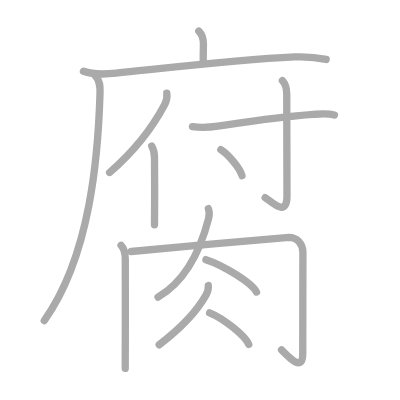
t = 0.00 s
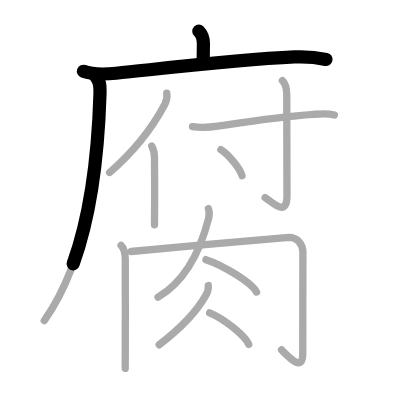
t = 2.75 s
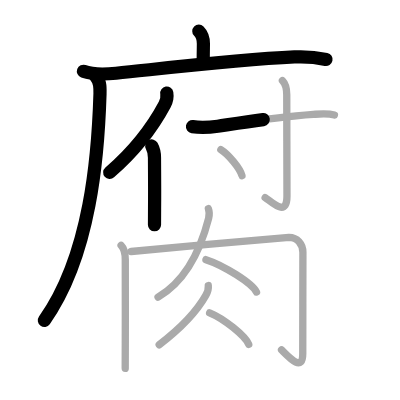
t = 5.50 s
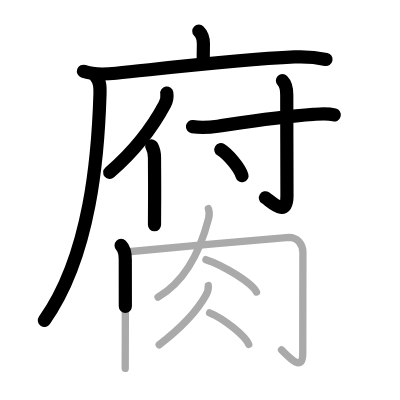
t = 8.50 s
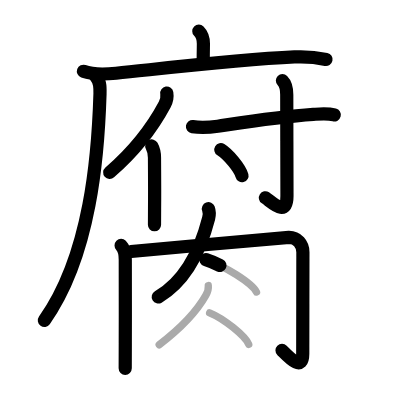
t = 11.25 s
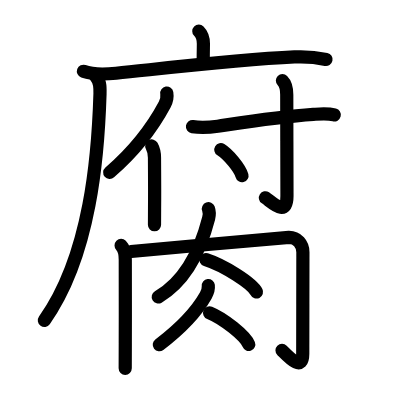
t = 14.00 s

The animated SVG that drew these frames (rendered in a browser with its animation timeline set to each time). Animation: 14 SMIL elements (animate=14); one cycle of 14.00 s.

<?xml version="1.0" standalone="no"?>
<!DOCTYPE svg PUBLIC "-//W3C//DTD SVG 1.1//EN"   "http://www.w3.org/Graphics/SVG/1.1/DTD/svg11.dtd">
<svg width="400px" height="400px"  version="1.1" xmlns="http://www.w3.org/2000/svg">
  <defs>
    <marker id="Triangle" viewBox="0 0 10 10" refX="0" refY="5" markerUnits="strokeWidth" markerWidth="3" style="stroke-opacity:0%;fill:#aaaaaa;" markerHeight="2" orient="auto">
      <path d="M 0 0 L 10 5 L 0 10 z" />
    </marker>
    
    <marker id="Arrow" viewBox="0 0 10 10" refX="5" refY="5" markerUnits="strokeWidth" markerWidth="1.8" style="stroke-opacity:0%;fill:#770000;" markerHeight="2" orient="auto">
      <path d="M 0 4 L 6 4 L 4 1 L 10 5 L 4 9 L 6 6 L 0 6 z" />
        <circle cx="5" cy="5" r="5" />
      </marker>
    
    <marker id="TriangleRed" viewBox="0 0 10 10" refX="0" refY="5" markerUnits="strokeWidth" markerWidth="3" style="stroke-opacity:0%;fill:#CC0000;" markerHeight="2" orient="auto">
      <path d="M 0 0 L 10 5 L 0 10 z" />
    </marker>
    
    <marker id="ArrowRed" viewBox="0 0 10 10" refX="5" refY="5" markerUnits="strokeWidth" markerWidth="1.8" style="stroke-opacity:0%;fill:#CC0000;" markerHeight="2" orient="auto">
      <path d="M 0 4 L 6 4 L 4 1 L 10 5 L 4 9 L 6 6 L 0 6 z" />
        <circle cx="5" cy="5" r="5" />
      </marker>
    
  </defs>
  
  <path style="fill:#ffffff; fill-opacity:100%; fill-rule:evenodd; stroke-width:0;" d="M 0 0 L 400px 0 L 400px 400px L 0 400px L 0 0" />

  <g transform="scale(3.6697247706422 3.6697247706422)">
<path style="fill:none; fill-opacity:0%; fill-rule:evenodd; stroke:#aaaaaa; stroke-opacity:100%; stroke-width: 1.5pt; stroke-linejoin:round; stroke-linecap:round;" d="M54.18 8.5c1.09 1.09 1.25 2.25 1.25 3.44c0 0.63-0.05 2.24-0.05 4.56"></path>
<path style="fill:none; fill-opacity:0%; fill-rule:evenodd; stroke:#aaaaaa; stroke-opacity:100%; stroke-width: 1.5pt; stroke-linejoin:round; stroke-linecap:round;" d="M22.74 19.43c2.82 1.02 5.99 0.82 8.88 0.52c15.25-1.57 33.25-3.7 48.62-4.43c2.9-0.14 5.77 0.06 8.63 0.68"></path>
<path style="fill:none; fill-opacity:0%; fill-rule:evenodd; stroke:#aaaaaa; stroke-opacity:100%; stroke-width: 1.5pt; stroke-linejoin:round; stroke-linecap:round;" d="M26.09 20.84c1.1 1.1 1.23 2.47 1.16 4.7C26.75 42 24.75 69.5 12.06 87.35"></path>
<path style="fill:none; fill-opacity:0%; fill-rule:evenodd; stroke:#aaaaaa; stroke-opacity:100%; stroke-width: 1.5pt; stroke-linejoin:round; stroke-linecap:round;" d="M45.45 25.38c0.16 0.98-0.1 2.22-0.56 3.09c-2.88 5.4-7.51 12.04-15.02 18.53"></path>
<path style="fill:none; fill-opacity:0%; fill-rule:evenodd; stroke:#aaaaaa; stroke-opacity:100%; stroke-width: 1.5pt; stroke-linejoin:round; stroke-linecap:round;" d="M41.35 39.78c0.4 0.72 0.75 1.82 0.75 3.19c0 3.1 0.08 7.35 0.02 13.77c-0.01 1.4-0.02 2.91-0.02 4.53"></path>
<path style="fill:none; fill-opacity:0%; fill-rule:evenodd; stroke:#aaaaaa; stroke-opacity:100%; stroke-width: 1.5pt; stroke-linejoin:round; stroke-linecap:round;" d="M52.45 34.5c2.42 0.38 4.86 0.18 6.92-0.12c6.61-0.98 16.45-2.56 26.02-3.21c1.89-0.13 3.88-0.34 5.74 0.16"></path>
<path style="fill:none; fill-opacity:0%; fill-rule:evenodd; stroke:#aaaaaa; stroke-opacity:100%; stroke-width: 1.5pt; stroke-linejoin:round; stroke-linecap:round;" d="M76.96 21.97c0.91 0.91 1.18 1.93 1.18 3.84c0 7.06 0.06 23.19 0.06 27.62c0 6.04-4.32 1.41-5.95 0.41"></path>
<path style="fill:none; fill-opacity:0%; fill-rule:evenodd; stroke:#aaaaaa; stroke-opacity:100%; stroke-width: 1.5pt; stroke-linejoin:round; stroke-linecap:round;" d="M60.18 40.77c2.03 1.25 5.25 5.15 5.76 7.1"></path>
<path style="fill:none; fill-opacity:0%; fill-rule:evenodd; stroke:#aaaaaa; stroke-opacity:100%; stroke-width: 1.5pt; stroke-linejoin:round; stroke-linecap:round;" d="M33 66.89c0.93 0.93 1.14 2.36 1.14 3.87c0 4.3 0.03 14.94 0 22.74c-0.01 3.06-0.02 5.57-0.02 6.88"></path>
<path style="fill:none; fill-opacity:0%; fill-rule:evenodd; stroke:#aaaaaa; stroke-opacity:100%; stroke-width: 1.5pt; stroke-linejoin:round; stroke-linecap:round;" d="M35.74 68.54c7.01-0.67 41.86-3.85 43.02-3.85c2.23 0 3.78 1.81 3.78 4.05c0 1.01-0.04 23.63-0.04 27.63c0 5.12-3.69 1.06-5.78-1.03"></path>
<path style="fill:none; fill-opacity:0%; fill-rule:evenodd; stroke:#aaaaaa; stroke-opacity:100%; stroke-width: 1.5pt; stroke-linejoin:round; stroke-linecap:round;" d="M56.79 56.86c0.33 0.89 0.25 1.89 0.06 2.64C55.12 66.25 51.5 76 43.07 80.96"></path>
<path style="fill:none; fill-opacity:0%; fill-rule:evenodd; stroke:#aaaaaa; stroke-opacity:100%; stroke-width: 1.5pt; stroke-linejoin:round; stroke-linecap:round;" d="M56.12 70.75c4.86 1.56 12.57 6.41 13.78 8.83"></path>
<path style="fill:none; fill-opacity:0%; fill-rule:evenodd; stroke:#aaaaaa; stroke-opacity:100%; stroke-width: 1.5pt; stroke-linejoin:round; stroke-linecap:round;" d="M56.76 77.81c0.12 1.07-0.27 1.96-0.68 2.69c-2.14 3.79-5.97 8.31-12.7 13.45"></path>
<path style="fill:none; fill-opacity:0%; fill-rule:evenodd; stroke:#aaaaaa; stroke-opacity:100%; stroke-width: 1.5pt; stroke-linejoin:round; stroke-linecap:round;" d="M57.12 85.25c3.76 1.52 9.72 6.25 10.66 8.61"></path>

<path style="fill:none; fill-opacity:0%; fill-rule:evenodd; stroke:#000000; stroke-opacity:100%; stroke-width: 2.7pt; stroke-linejoin:round; stroke-linecap:round;" d="M54.18 8.5c1.09 1.09 1.25 2.25 1.25 3.44c0 0.63-0.05 2.24-0.05 4.56" pathLength="100" stroke-dashoffset="100" stroke-dasharray="100 105"><animate id="dashAnim1" attributeName="stroke-dashoffset" from="100" to="0" dur="1s" calcMode="linear" fill="freeze"/></path>
<path style="fill:none; fill-opacity:0%; fill-rule:evenodd; stroke:#000000; stroke-opacity:100%; stroke-width: 2.7pt; stroke-linejoin:round; stroke-linecap:round;" d="M22.74 19.43c2.82 1.02 5.99 0.82 8.88 0.52c15.25-1.57 33.25-3.7 48.62-4.43c2.9-0.14 5.77 0.06 8.63 0.68" pathLength="100" stroke-dashoffset="100" stroke-dasharray="100 105"><animate id="dashAnim2" attributeName="stroke-dashoffset" from="100" to="0" dur="1s" calcMode="linear" begin="dashAnim1.end" fill="freeze"/></path>
<path style="fill:none; fill-opacity:0%; fill-rule:evenodd; stroke:#000000; stroke-opacity:100%; stroke-width: 2.7pt; stroke-linejoin:round; stroke-linecap:round;" d="M26.09 20.84c1.1 1.1 1.23 2.47 1.16 4.7C26.75 42 24.75 69.5 12.06 87.35" pathLength="100" stroke-dashoffset="100" stroke-dasharray="100 105"><animate id="dashAnim3" attributeName="stroke-dashoffset" from="100" to="0" dur="1s" calcMode="linear" begin="dashAnim2.end" fill="freeze"/></path>
<path style="fill:none; fill-opacity:0%; fill-rule:evenodd; stroke:#000000; stroke-opacity:100%; stroke-width: 2.7pt; stroke-linejoin:round; stroke-linecap:round;" d="M45.45 25.38c0.16 0.98-0.1 2.22-0.56 3.09c-2.88 5.4-7.51 12.04-15.02 18.53" pathLength="100" stroke-dashoffset="100" stroke-dasharray="100 105"><animate id="dashAnim4" attributeName="stroke-dashoffset" from="100" to="0" dur="1s" calcMode="linear" begin="dashAnim3.end" fill="freeze"/></path>
<path style="fill:none; fill-opacity:0%; fill-rule:evenodd; stroke:#000000; stroke-opacity:100%; stroke-width: 2.7pt; stroke-linejoin:round; stroke-linecap:round;" d="M41.35 39.78c0.4 0.72 0.75 1.82 0.75 3.19c0 3.1 0.08 7.35 0.02 13.77c-0.01 1.4-0.02 2.91-0.02 4.53" pathLength="100" stroke-dashoffset="100" stroke-dasharray="100 105"><animate id="dashAnim5" attributeName="stroke-dashoffset" from="100" to="0" dur="1s" calcMode="linear" begin="dashAnim4.end" fill="freeze"/></path>
<path style="fill:none; fill-opacity:0%; fill-rule:evenodd; stroke:#000000; stroke-opacity:100%; stroke-width: 2.7pt; stroke-linejoin:round; stroke-linecap:round;" d="M52.45 34.5c2.42 0.38 4.86 0.18 6.92-0.12c6.61-0.98 16.45-2.56 26.02-3.21c1.89-0.13 3.88-0.34 5.74 0.16" pathLength="100" stroke-dashoffset="100" stroke-dasharray="100 105"><animate id="dashAnim6" attributeName="stroke-dashoffset" from="100" to="0" dur="1s" calcMode="linear" begin="dashAnim5.end" fill="freeze"/></path>
<path style="fill:none; fill-opacity:0%; fill-rule:evenodd; stroke:#000000; stroke-opacity:100%; stroke-width: 2.7pt; stroke-linejoin:round; stroke-linecap:round;" d="M76.96 21.97c0.91 0.91 1.18 1.93 1.18 3.84c0 7.06 0.06 23.19 0.06 27.62c0 6.04-4.32 1.41-5.95 0.41" pathLength="100" stroke-dashoffset="100" stroke-dasharray="100 105"><animate id="dashAnim7" attributeName="stroke-dashoffset" from="100" to="0" dur="1s" calcMode="linear" begin="dashAnim6.end" fill="freeze"/></path>
<path style="fill:none; fill-opacity:0%; fill-rule:evenodd; stroke:#000000; stroke-opacity:100%; stroke-width: 2.7pt; stroke-linejoin:round; stroke-linecap:round;" d="M60.18 40.77c2.03 1.25 5.25 5.15 5.76 7.1" pathLength="100" stroke-dashoffset="100" stroke-dasharray="100 105"><animate id="dashAnim8" attributeName="stroke-dashoffset" from="100" to="0" dur="1s" calcMode="linear" begin="dashAnim7.end" fill="freeze"/></path>
<path style="fill:none; fill-opacity:0%; fill-rule:evenodd; stroke:#000000; stroke-opacity:100%; stroke-width: 2.7pt; stroke-linejoin:round; stroke-linecap:round;" d="M33 66.89c0.93 0.93 1.14 2.36 1.14 3.87c0 4.3 0.03 14.94 0 22.74c-0.01 3.06-0.02 5.57-0.02 6.88" pathLength="100" stroke-dashoffset="100" stroke-dasharray="100 105"><animate id="dashAnim9" attributeName="stroke-dashoffset" from="100" to="0" dur="1s" calcMode="linear" begin="dashAnim8.end" fill="freeze"/></path>
<path style="fill:none; fill-opacity:0%; fill-rule:evenodd; stroke:#000000; stroke-opacity:100%; stroke-width: 2.7pt; stroke-linejoin:round; stroke-linecap:round;" d="M35.74 68.54c7.01-0.67 41.86-3.85 43.02-3.85c2.23 0 3.78 1.81 3.78 4.05c0 1.01-0.04 23.63-0.04 27.63c0 5.12-3.69 1.06-5.78-1.03" pathLength="100" stroke-dashoffset="100" stroke-dasharray="100 105"><animate id="dashAnim10" attributeName="stroke-dashoffset" from="100" to="0" dur="1s" calcMode="linear" begin="dashAnim9.end" fill="freeze"/></path>
<path style="fill:none; fill-opacity:0%; fill-rule:evenodd; stroke:#000000; stroke-opacity:100%; stroke-width: 2.7pt; stroke-linejoin:round; stroke-linecap:round;" d="M56.79 56.86c0.33 0.89 0.25 1.89 0.06 2.64C55.12 66.25 51.5 76 43.07 80.96" pathLength="100" stroke-dashoffset="100" stroke-dasharray="100 105"><animate id="dashAnim11" attributeName="stroke-dashoffset" from="100" to="0" dur="1s" calcMode="linear" begin="dashAnim10.end" fill="freeze"/></path>
<path style="fill:none; fill-opacity:0%; fill-rule:evenodd; stroke:#000000; stroke-opacity:100%; stroke-width: 2.7pt; stroke-linejoin:round; stroke-linecap:round;" d="M56.12 70.75c4.86 1.56 12.57 6.41 13.78 8.83" pathLength="100" stroke-dashoffset="100" stroke-dasharray="100 105"><animate id="dashAnim12" attributeName="stroke-dashoffset" from="100" to="0" dur="1s" calcMode="linear" begin="dashAnim11.end" fill="freeze"/></path>
<path style="fill:none; fill-opacity:0%; fill-rule:evenodd; stroke:#000000; stroke-opacity:100%; stroke-width: 2.7pt; stroke-linejoin:round; stroke-linecap:round;" d="M56.76 77.81c0.12 1.07-0.27 1.96-0.68 2.69c-2.14 3.79-5.97 8.31-12.7 13.45" pathLength="100" stroke-dashoffset="100" stroke-dasharray="100 105"><animate id="dashAnim13" attributeName="stroke-dashoffset" from="100" to="0" dur="1s" calcMode="linear" begin="dashAnim12.end" fill="freeze"/></path>
<path style="fill:none; fill-opacity:0%; fill-rule:evenodd; stroke:#000000; stroke-opacity:100%; stroke-width: 2.7pt; stroke-linejoin:round; stroke-linecap:round;" d="M57.12 85.25c3.76 1.52 9.72 6.25 10.66 8.61" pathLength="100" stroke-dashoffset="100" stroke-dasharray="100 105"><animate id="dashAnim14" attributeName="stroke-dashoffset" from="100" to="0" dur="1s" calcMode="linear" begin="dashAnim13.end" fill="freeze"/></path>

</g>

</svg>  
          
